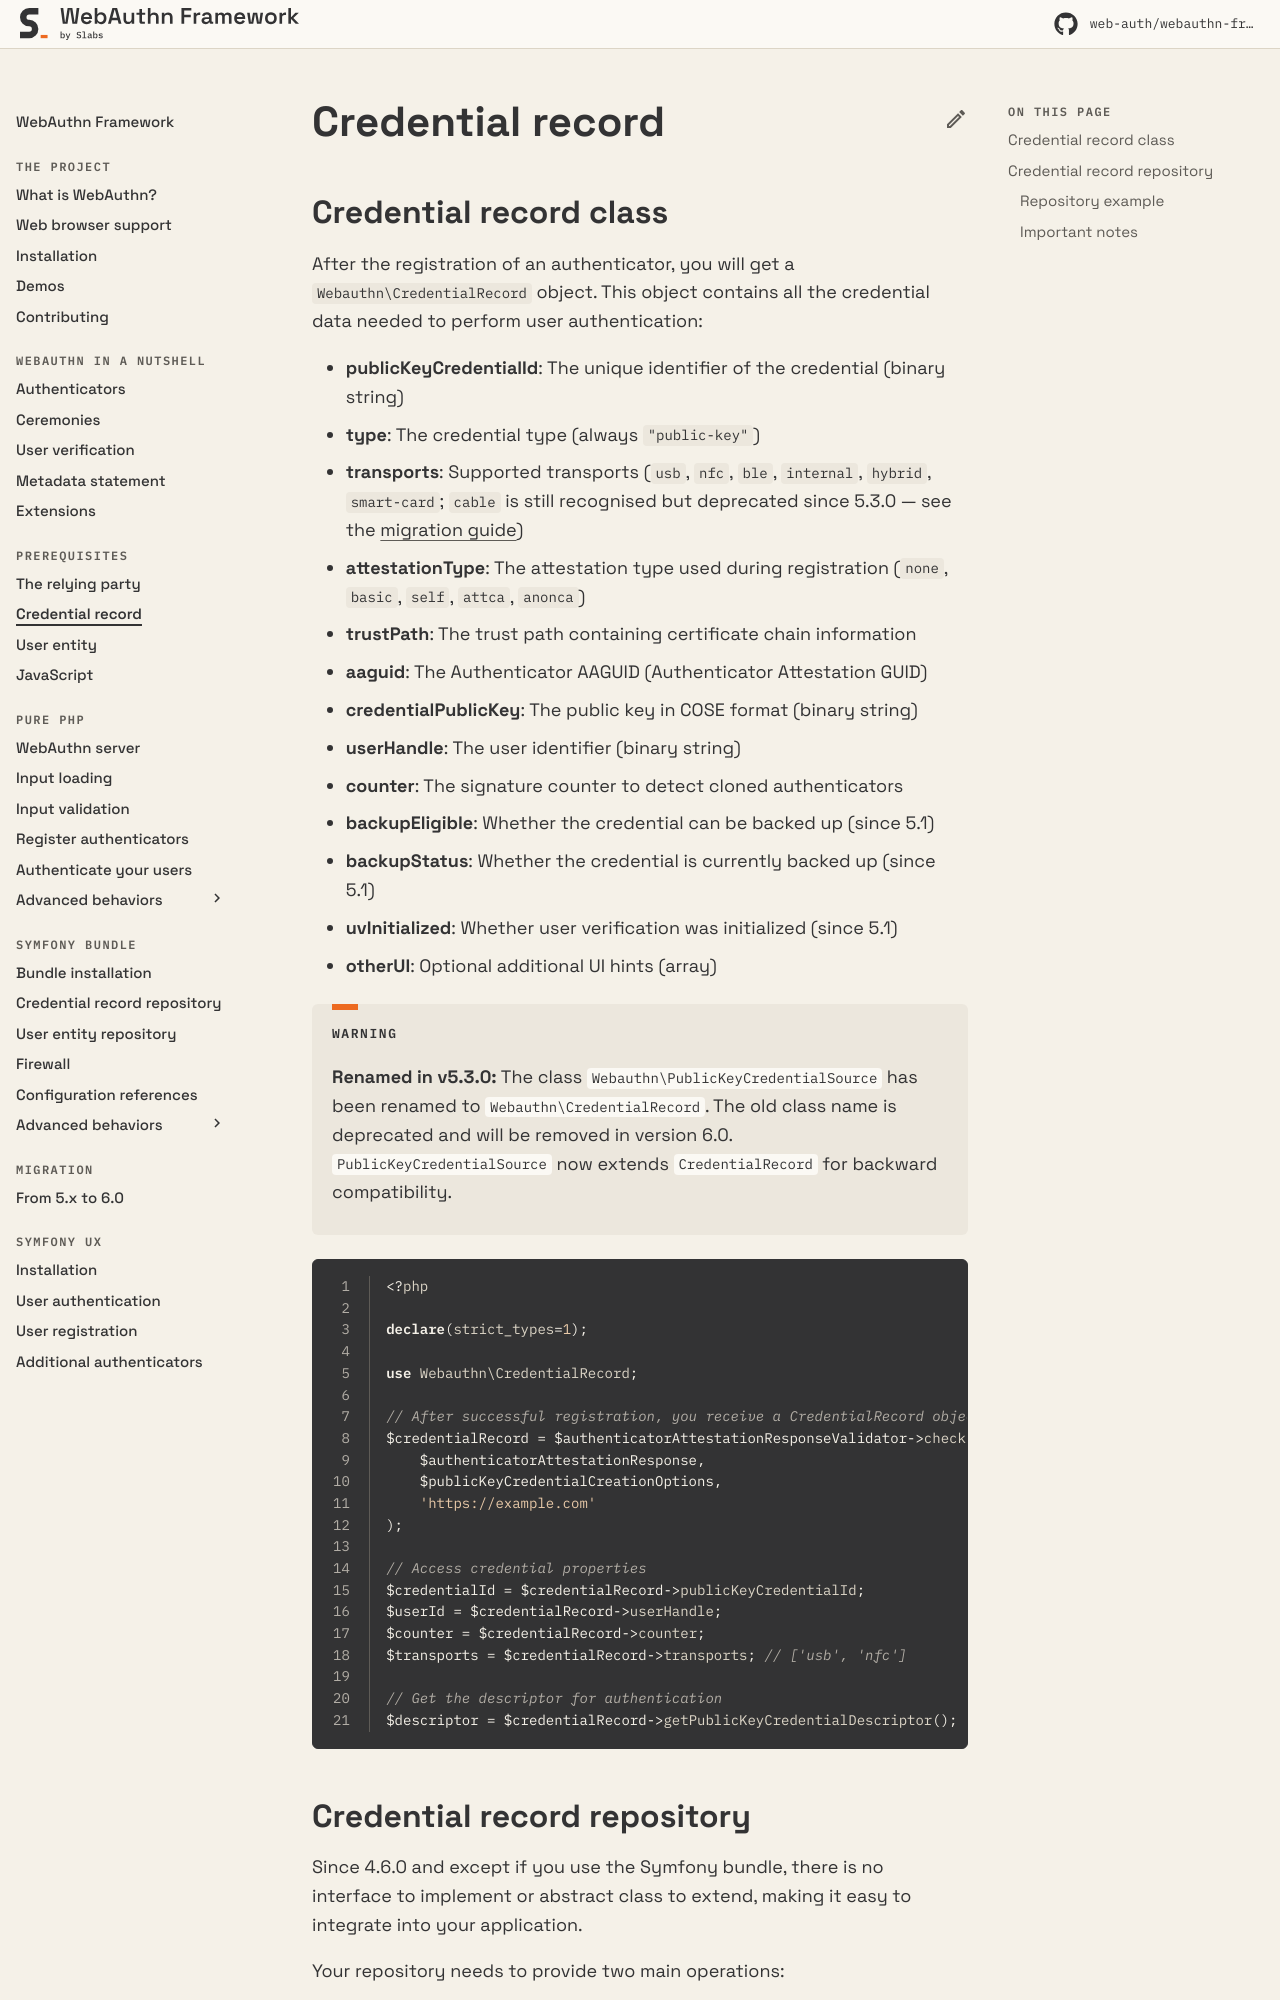

repository: web-auth/doc · page: 5.3/prerequisites/credential-record/index.html · generator: mkdocs

---
description: Authenticator details and how to manage them
---

# Credential record

## Credential record class

After the registration of an authenticator, you will get a `Webauthn\CredentialRecord` object. This object contains all the credential data needed to perform user authentication:

* **publicKeyCredentialId**: The unique identifier of the credential (binary string)
* **type**: The credential type (always `"public-key"`)
* **transports**: Supported transports (`usb`, `nfc`, `ble`, `internal`, `hybrid`, `smart-card`; `cable` is still recognised but deprecated since 5.3.0 — see the [migration guide](../migration/from-v5.x-to-v6.0.md))
* **attestationType**: The attestation type used during registration (`none`, `basic`, `self`, `attca`, `anonca`)
* **trustPath**: The trust path containing certificate chain information
* **aaguid**: The Authenticator AAGUID (Authenticator Attestation GUID)
* **credentialPublicKey**: The public key in COSE format (binary string)
* **userHandle**: The user identifier (binary string)
* **counter**: The signature counter to detect cloned authenticators
* **backupEligible**: Whether the credential can be backed up (since 5.1)
* **backupStatus**: Whether the credential is currently backed up (since 5.1)
* **uvInitialized**: Whether user verification was initialized (since 5.1)
* **otherUI**: Optional additional UI hints (array)

!!! warning

    **Renamed in v5.3.0:** The class `Webauthn\PublicKeyCredentialSource` has been renamed to `Webauthn\CredentialRecord`. The old class name is deprecated and will be removed in version 6.0. `PublicKeyCredentialSource` now extends `CredentialRecord` for backward compatibility.

```php linenums="1"
<?php

declare(strict_types=1);

use Webauthn\CredentialRecord;

// After successful registration, you receive a CredentialRecord object
$credentialRecord = $authenticatorAttestationResponseValidator->check(
    $authenticatorAttestationResponse,
    $publicKeyCredentialCreationOptions,
    'https://example.com'
);
